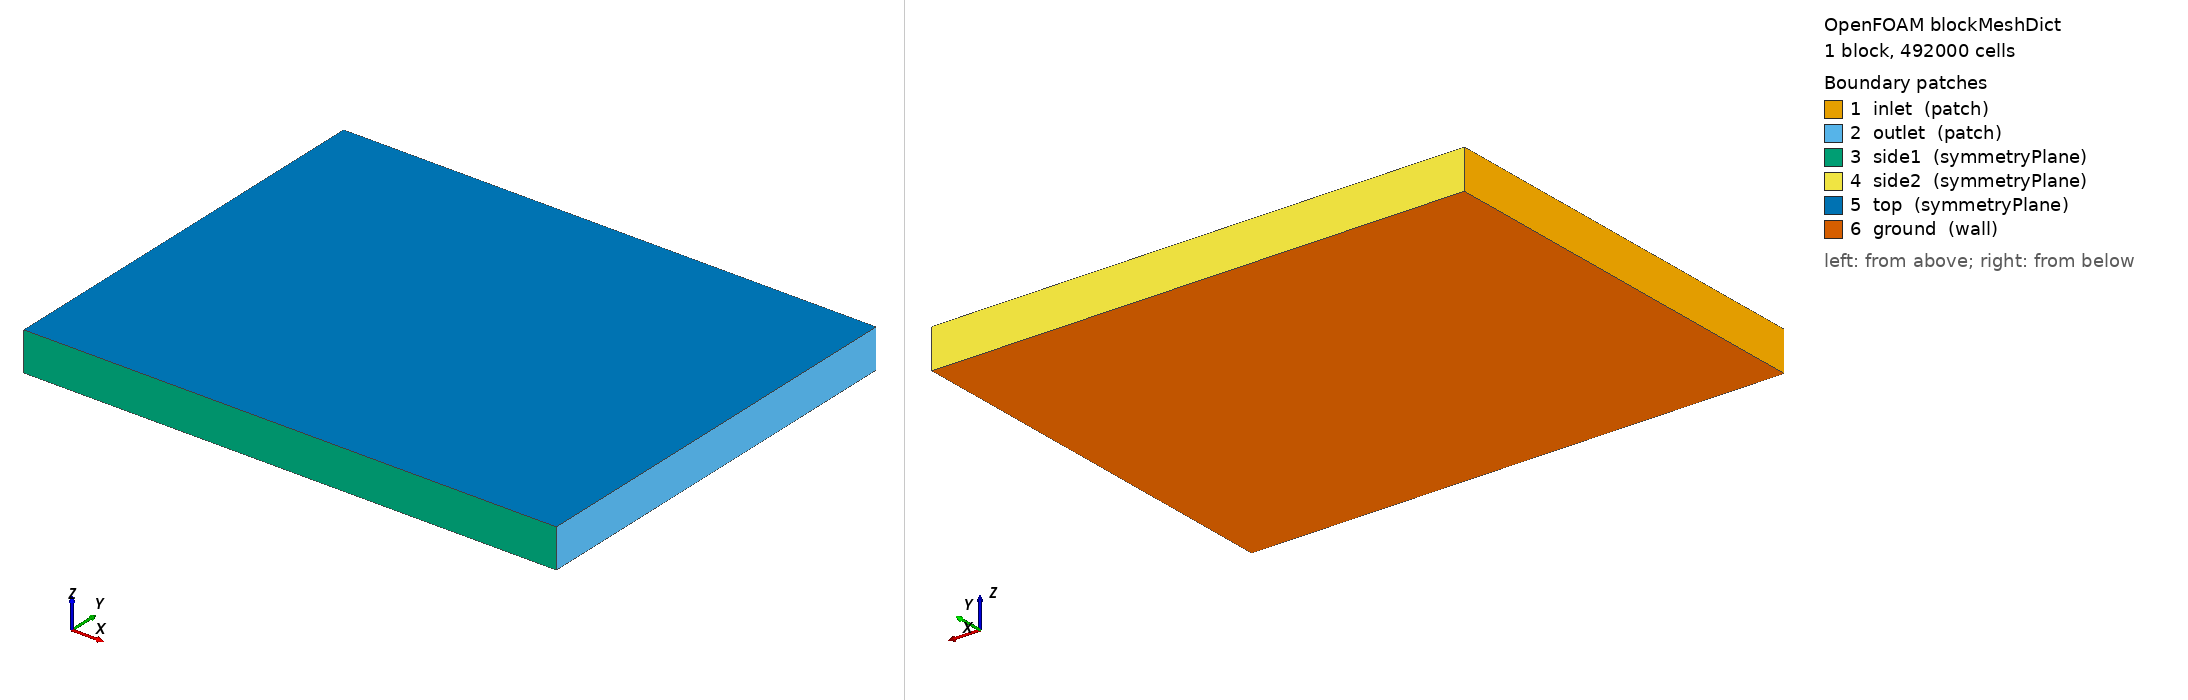

OpenFOAM case: the mesh blockMesh builds from blockMeshDict, 1 block(s), 492000 cells. Boundary patches (legend numbers): 1 inlet (patch), 2 outlet (patch), 3 side1 (symmetryPlane), 4 side2 (symmetryPlane), 5 top (symmetryPlane), 6 ground (wall). Left view from above one corner, right view from below the opposite corner. Boundary conditions: 5 field file(s) under 0/; 6 of 6 drawn patches have an entry in a shipped field file.

=== system/blockMeshDict ===
FoamFile
{
    version     2.0;
    format      ascii;
    class       dictionary;
    location    "system";
    object      blockMeshDict;
}

// Rotated frame: x is aligned with runway 03/21 (true bearing ~034°),
// origin at the runway midpoint (City4CFD point_of_interest).
// Wind from 214° (prevailing SW) → inlet at x-min, flow along the runway.
//
// X: streamwise (runway axis)   -1800 → 2300
// Y: lateral                    -1600 → 1600
// Z: vertical                       0 →  300

scale 1;

vertices
(
    (-1800 -1600    0)   // 0
    ( 2300 -1600    0)   // 1
    ( 2300  1600    0)   // 2
    (-1800  1600    0)   // 3
    (-1800 -1600  300)   // 4
    ( 2300 -1600  300)   // 5
    ( 2300  1600  300)   // 6
    (-1800  1600  300)   // 7
);

// Base cell ~20 m:  X 205 cells, Y 160 cells, Z 15 cells
blocks
(
    hex (0 1 2 3 4 5 6 7) (205 160 15) simpleGrading (1 1 4)
);

edges ();

boundary
(
    inlet
    {
        type patch;
        faces ((0 3 7 4));
    }
    outlet
    {
        type patch;
        faces ((1 5 6 2));
    }
    side1
    {
        type symmetryPlane;
        faces ((0 1 5 4));
    }
    side2
    {
        type symmetryPlane;
        faces ((3 7 6 2));
    }
    top
    {
        type symmetryPlane;
        faces ((4 5 6 7));
    }
    ground
    {
        type wall;
        faces ((0 1 2 3));
    }
);

mergePatchPairs ();


=== system/controlDict ===
FoamFile
{
    version     2.0;
    format      ascii;
    class       dictionary;
    location    "system";
    object      controlDict;
}

application     simpleFoam;

startFrom       startTime;
startTime       0;
stopAt          endTime;
endTime         500;

deltaT          1;

writeControl    timeStep;
writeInterval   100;
purgeWrite      2;

writeFormat     ascii;
writePrecision  8;
writeCompression off;

timeFormat      general;
timePrecision   6;

runTimeModifiable true;

libs ("libatmosphericModels.so");

// functions block omitted — solverInfo triggers a sha1 IOstream bug in
// packaged OF1912/aarch64 builds; monitor residuals via log.simpleFoam


=== 0/U ===
FoamFile
{
    version     2.0;
    format      ascii;
    class       volVectorField;
    location    "0";
    object      U;
}

dimensions      [0 1 -1 0 0 0 0];

internalField   uniform (5 0 0);

boundaryField
{
    inlet
    {
        // ABL log-law profile: Uref=5 m/s at zRef=10 m, z0=0.03 m (open airfield)
        // x axis is aligned with runway 03/21 → wind from 214° (prevailing SW)
        type            atmBoundaryLayerInletVelocity;
        flowDir         (1 0 0);
        zDir            (0 0 1);
        Uref            5.0;
        Zref            10.0;
        z0              uniform 0.03;
        zGround         uniform 0.0;
        value           uniform (5 0 0);
    }
    outlet
    {
        type            inletOutlet;
        inletValue      uniform (0 0 0);
        value           uniform (5 0 0);
    }
    side1
    {
        type            symmetryPlane;
    }
    side2
    {
        type            symmetryPlane;
    }
    top
    {
        type            symmetryPlane;
    }
    ground
    {
        type            noSlip;
    }
    buildings
    {
        type            noSlip;
    }
}


=== 0/epsilon ===
FoamFile
{
    version     2.0;
    format      ascii;
    class       volScalarField;
    location    "0";
    object      epsilon;
}

dimensions      [0 2 -3 0 0 0 0];

// epsilon = Cmu^0.75 * k^1.5 / (kappa * (z + z0))
// At z=10m: 0.09^0.75 * 0.41^1.5 / (0.41 * 10.03) = 0.011 m2/s3
internalField   uniform 0.011;

boundaryField
{
    inlet
    {
        type            atmBoundaryLayerInletEpsilon;
        flowDir         (1 0 0);
        zDir            (0 0 1);
        Uref            5.0;
        Zref            10.0;
        z0              uniform 0.03;
        zGround         uniform 0.0;
        value           uniform 0.011;
    }
    outlet
    {
        type            zeroGradient;
    }
    side1
    {
        type            symmetryPlane;
    }
    side2
    {
        type            symmetryPlane;
    }
    top
    {
        type            symmetryPlane;
    }
    ground
    {
        type            epsilonWallFunction;
        value           uniform 0.011;
    }
    buildings
    {
        type            epsilonWallFunction;
        value           uniform 0.011;
    }
}


=== 0/k ===
FoamFile
{
    version     2.0;
    format      ascii;
    class       volScalarField;
    location    "0";
    object      k;
}

dimensions      [0 2 -2 0 0 0 0];

// k = u*^2 / sqrt(Cmu),  u* = Uref*kappa/ln((zRef+z0)/z0)
// u* = 5*0.41/ln(10.03/0.03) = 0.353 m/s,  k = 0.353^2/0.3 = 0.41 m2/s2
internalField   uniform 0.41;

boundaryField
{
    inlet
    {
        type            atmBoundaryLayerInletK;
        flowDir         (1 0 0);
        zDir            (0 0 1);
        Uref            5.0;
        Zref            10.0;
        z0              uniform 0.03;
        zGround         uniform 0.0;
        value           uniform 0.41;
    }
    outlet
    {
        type            zeroGradient;
    }
    side1
    {
        type            symmetryPlane;
    }
    side2
    {
        type            symmetryPlane;
    }
    top
    {
        type            symmetryPlane;
    }
    ground
    {
        type            kqRWallFunction;
        value           uniform 0.41;
    }
    buildings
    {
        type            kqRWallFunction;
        value           uniform 0.41;
    }
}


=== 0/nut ===
FoamFile
{
    version     2.0;
    format      ascii;
    class       volScalarField;
    location    "0";
    object      nut;
}

dimensions      [0 2 -1 0 0 0 0];

internalField   uniform 0;

boundaryField
{
    inlet
    {
        type            calculated;
        value           uniform 0;
    }
    outlet
    {
        type            calculated;
        value           uniform 0;
    }
    side1
    {
        type            symmetryPlane;
    }
    side2
    {
        type            symmetryPlane;
    }
    top
    {
        type            symmetryPlane;
    }
    ground
    {
        // z0 = 0.03 m: mown grass / paved runway, open airfield terrain
        type            nutkAtmRoughWallFunction;
        z0              uniform 0.03;
        value           uniform 0;
    }
    buildings
    {
        type            nutUSpaldingWallFunction;
        value           uniform 0;
    }
}


=== 0/p ===
FoamFile
{
    version     2.0;
    format      ascii;
    class       volScalarField;
    location    "0";
    object      p;
}

dimensions      [0 2 -2 0 0 0 0];

internalField   uniform 0;

boundaryField
{
    inlet
    {
        type            zeroGradient;
    }
    outlet
    {
        type            fixedValue;
        value           uniform 0;
    }
    side1
    {
        type            symmetryPlane;
    }
    side2
    {
        type            symmetryPlane;
    }
    top
    {
        type            symmetryPlane;
    }
    ground
    {
        type            zeroGradient;
    }
    buildings
    {
        type            zeroGradient;
    }
}
